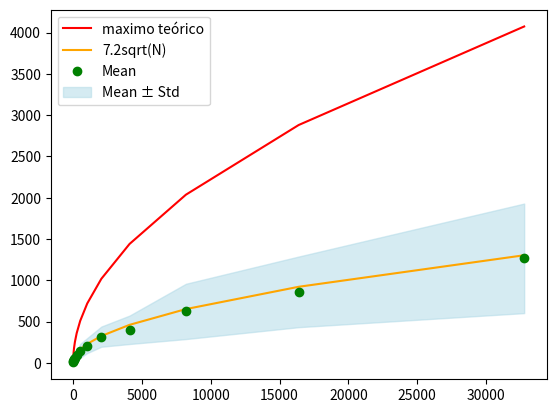

This chart was generated by the following Python code:
import numpy as np
import matplotlib.pyplot as plt
from tqdm import tqdm

def minimum_search(n= None, L= None, n_iterations=None):
    """ 
    L should be a numpy array
    """
    if L is None and n is None:
        raise ValueError("n and L can not be both None")
    elif L is None:
        L = np.random.randint(low= 0, high= 2**n, size= 2**n)
    
    #based on "A quantum algorithm for finding the minimum" (https://arxiv.org/pdf/quant-ph/9607014)

    max_iterations = int(np.ceil(22.5*np.sqrt(len(L))))
    threshold_index = np.random.randint(0,len(L)-1)
    iter_counter = 0

    total_oracle_calls = 0

    while True:
        # control for testing success probability with lower number of iterations
        if(n_iterations is not None): 
            iter_counter = iter_counter + 1
            if(iter_counter > n_iterations): break
        # mark every index such that has a lower value than the threshold
        targets = []
        for j in range(len(L)):
            if(L[j]<L[threshold_index]): targets.append(j)

        # if is the smallest, break
        if targets == []: break
        # use quantum exponential search algorithm (quantum_search) to search these indexes
        y = np.random.choice(targets)
        total_oracle_calls += (9/2)*np.sqrt(len(L)/len(targets))

        # if L[y] is lower, y turns into the new threshold
        if(L[y]<L[threshold_index]): threshold_index = y


    
    return int(threshold_index), int(np.ceil(total_oracle_calls))

if __name__ == "__main__":
    N_execs = 30
    lista_qubits = np.arange(3,16)
    N = 2**lista_qubits
    
    custo_per_n = [ [minimum_search(n)[1]  for _ in tqdm(range(N_execs))] for n in lista_qubits]
    custo_mean_n = np.array([np.mean(custo_n) for custo_n in custo_per_n]) 
    custo_std_n  = np.array([np.std(custo_n) for custo_n in custo_per_n]) 
    
    lower_bound = custo_mean_n - custo_std_n
    upper_bound = custo_mean_n + custo_std_n

    plt.plot(N, 22.5*np.sqrt(N), color= 'red', label= "maximo teórico")

    # Plot the means
    plt.plot(N, 7.2*np.sqrt(N), color= 'orange', label= "7.2sqrt(N)")
    plt.plot(N, custo_mean_n, 'o', label='Mean', color='green')

    # Fill the area between mean + std and mean - std
    plt.fill_between(N, lower_bound, upper_bound, color='lightblue', alpha=0.5, label='Mean ± Std')
    plt.legend()
    plt.show()
